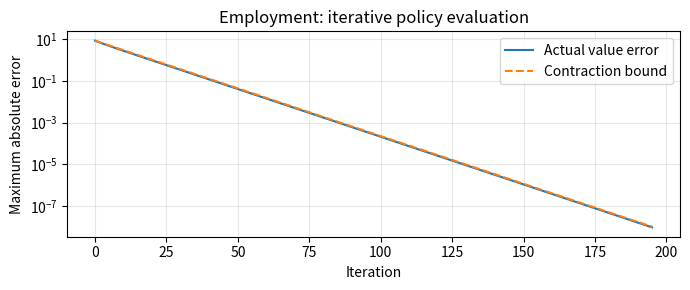
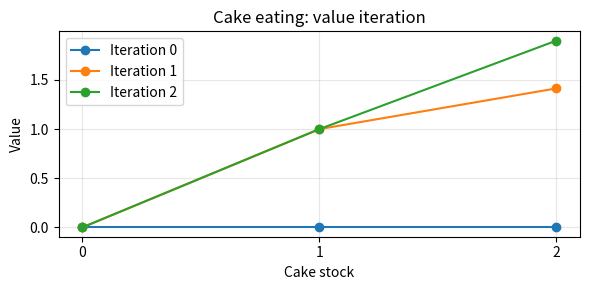

Write Python code to recreate these figures, in order.
"""Companion to value_functions.ipynb; supplied code cells in notebook order.
Complete the two exercise scaffolds. To check reference solutions, call
employment_solution() or larger_cake_solution() separately.
"""

import numpy as np
import matplotlib.pyplot as plt

np.set_printoptions(precision=6, suppress=True)

class CakeMDP:
    def __init__(self, max_stock=2, beta=0.9):
        assert isinstance(max_stock, (int, np.integer)) and max_stock >= 0
        assert 0 < beta < 1
        self.states = np.arange(max_stock + 1)
        self.beta = beta

    def step(self, state, action):
        assert isinstance(state, (int, np.integer)) and 0 <= state < len(self.states)
        assert isinstance(action, (int, np.integer)) and 0 <= action <= state
        return state - action, np.sqrt(action)

    def simulate(self, policy, initial_state, periods):
        state = initial_state
        path, rewards = [state], []
        for period in range(periods):
            action = policy(state)
            state, reward = self.step(state, action)
            path.append(state)
            rewards.append(reward)
        return np.array(path), np.array(rewards)

def eat_all(state):
    return state


def consume_one(state):
    return min(1, state)


cake = CakeMDP()
path_all, rewards_all = cake.simulate(eat_all, initial_state=2, periods=3)
path_one, rewards_one = cake.simulate(consume_one, initial_state=2, periods=3)
print("Eat all:     stocks", path_all, "rewards", rewards_all)
print("Consume one: stocks", path_one, "rewards", rewards_one)

def discounted_return(rewards, beta):
    rewards = np.asarray(rewards, dtype=float)
    weights = beta ** np.arange(len(rewards))
    return np.sum(weights * rewards)


return_all = discounted_return(rewards_all, cake.beta)
return_one = discounted_return(rewards_one, cake.beta)
print("Eat all:", return_all)
print("Consume one:", return_one)
assert np.isclose(return_all, np.sqrt(2))
assert np.isclose(return_one, 1.9)
assert return_one > return_all

class MarkovProcess:
    def __init__(self, states, P):
        self.states = states
        self.P = np.array(P)
        assert self.P.shape == (len(states), len(states))
        assert np.all(self.P >= 0)
        assert np.allclose(self.P.sum(axis=1), 1)

    def simulate(self, initial_state, periods, seed=7):
        rng = np.random.default_rng(seed)
        state = initial_state
        path = [state]
        for period in range(periods):
            state = rng.choice(len(self.states), p=self.P[state])
            path.append(state)
        return np.array(path)

states = ["Unemployed", "Employed"]
P = np.array([[0.80, 0.20],
              [0.05, 0.95]])
r = np.array([0.0, 1.0])
beta = 0.9
employment = MarkovProcess(states, P)

path = employment.simulate(initial_state=0, periods=80, seed=7)
# The reward from the action at t is based on state s_t, not s_(t+1).
sample_rewards = r[path[:-1]]
sample_return = discounted_return(sample_rewards, beta)
print("One simulated return, starting unemployed:", sample_return)
print("Maximum omitted tail:", beta ** 80 / (1 - beta))

def evaluate_policy(P_sigma, r_sigma, beta):
    P_sigma = np.asarray(P_sigma, dtype=float)
    r_sigma = np.asarray(r_sigma, dtype=float)
    n = len(r_sigma)
    assert 0 < beta < 1
    assert P_sigma.shape == (n, n)
    assert np.all(P_sigma >= 0) and np.allclose(P_sigma.sum(axis=1), 1)
    return np.linalg.solve(np.eye(n) - beta * P_sigma, r_sigma)


employment_value = evaluate_policy(P, r, beta)
print("Values [U, E]:", employment_value)
print("Bellman residual:", employment_value - (r + beta * P @ employment_value))
assert np.allclose(employment_value, [72 / 13, 112 / 13])

def iterate_values(update, initial_value, beta, tolerance=1e-8, max_iter=10000):
    assert 0 < beta < 1 and tolerance > 0
    value = np.asarray(initial_value, dtype=float).copy()
    history = [value.copy()]
    for iteration in range(max_iter):
        next_value = update(value)
        residual = np.max(np.abs(next_value - value))
        # The residual belongs to value, so return value rather than next_value.
        if residual <= (1 - beta) * tolerance:
            return value, np.array(history), residual
        value = next_value
        history.append(value.copy())
    raise RuntimeError("Iteration limit reached before the tolerance was met.")


def employment_update(value):
    return r + beta * P @ value


employment_iterated, employment_history, residual = iterate_values(
    employment_update, np.zeros(2), beta
)
print("First three iterates:", employment_history[:3], sep="\n")
print("Converged values:", employment_iterated)
print("Residual-based error bound:", residual / (1 - beta))
assert np.allclose(employment_history[:3], [[0, 0], [0, 1], [0.18, 1.855]])
assert np.max(np.abs(employment_iterated - employment_value)) <= 1e-8

errors = np.max(np.abs(employment_history - employment_value), axis=1)
iterations = np.arange(len(errors))
bound = beta ** iterations * errors[0]

plt.figure(figsize=(7, 3))
plt.semilogy(iterations, errors, label="Actual value error")
plt.semilogy(iterations, bound, "--", label="Contraction bound")
plt.xlabel("Iteration")
plt.ylabel("Maximum absolute error")
plt.title("Employment: iterative policy evaluation")
plt.legend()
plt.grid(alpha=0.3)
plt.tight_layout()
plt.show()

def cake_policy_arrays(model, policy):
    n = len(model.states)
    P_sigma = np.zeros((n, n))
    r_sigma = np.zeros(n)
    for state in model.states:
        action = policy(state)
        next_state, reward = model.step(state, action)
        P_sigma[state, next_state] = 1
        r_sigma[state] = reward
    return P_sigma, r_sigma


P_all, r_all = cake_policy_arrays(cake, eat_all)
P_one, r_one = cake_policy_arrays(cake, consume_one)
value_all = evaluate_policy(P_all, r_all, cake.beta)
value_one = evaluate_policy(P_one, r_one, cake.beta)
print("P under consume_one:", P_one, sep="\n")
print("Values under eat_all:", value_all)
print("Values under consume_one:", value_one)
assert np.allclose(value_all, [0, 1, np.sqrt(2)])
assert np.allclose(value_one, [0, 1, 1.9])
assert np.isclose(value_all[2], return_all)
assert np.isclose(value_one[2], return_one)

def cake_action_values(model, value, state):
    candidates = []
    for action in range(state + 1):
        next_state, reward = model.step(state, action)
        candidates.append(reward + model.beta * value[next_state])
    return np.array(candidates)


def cake_bellman(model, value):
    new_value = np.zeros(len(model.states))
    for state in model.states:
        new_value[state] = np.max(cake_action_values(model, value, state))
    return new_value


def cake_greedy_policy(model, value):
    policy = np.zeros(len(model.states), dtype=int)
    for state in model.states:
        policy[state] = np.argmax(cake_action_values(model, value, state))
    return policy

def cake_update(value):
    return cake_bellman(cake, value)


cake_value, cake_history, cake_residual = iterate_values(
    cake_update, np.zeros(len(cake.states)), cake.beta
)
cake_policy = cake_greedy_policy(cake, cake_value)
print("Value iterates (columns are stocks 0, 1, 2):", cake_history, sep="\n")
print("Optimal value:", cake_value)
print("Consumption by stock:", cake_policy)
print("Residual:", cake_residual)
assert np.allclose(cake_history[1], [0, 1, np.sqrt(2)])
assert np.allclose(cake_value, [0, 1, 1.9])
assert np.array_equal(cake_policy, [0, 1, 1])

plt.figure(figsize=(6, 3))
for iteration, value in enumerate(cake_history):
    plt.plot(cake.states, value, "o-", label=f"Iteration {iteration}")
plt.xticks(cake.states)
plt.xlabel("Cake stock")
plt.ylabel("Value")
plt.title("Cake eating: value iteration")
plt.legend()
plt.grid(alpha=0.3)
plt.tight_layout()
plt.show()

def computed_policy(state):
    return cake_policy[state]


P_computed, r_computed = cake_policy_arrays(cake, computed_policy)
policy_value = evaluate_policy(P_computed, r_computed, cake.beta)
optimal_path, optimal_rewards = cake.simulate(computed_policy, 2, periods=3)
print("Stock path:", optimal_path)
print("Discounted return:", discounted_return(optimal_rewards, cake.beta))
print("Policy value:", policy_value)
assert np.allclose(policy_value, cake_value)
assert np.isclose(discounted_return(optimal_rewards, cake.beta), cake_value[2])

def cake_backward_induction(model, horizon):
    values = np.zeros((horizon + 1, len(model.states)))
    policies = np.zeros((horizon, len(model.states)), dtype=int)
    for t in range(horizon - 1, -1, -1):
        policies[t] = cake_greedy_policy(model, values[t + 1])
        values[t] = cake_bellman(model, values[t + 1])
    return values, policies


finite_values, finite_policies = cake_backward_induction(cake, horizon=2)
print("Values at dates 0, 1, 2:", finite_values, sep="\n")
print("Policies at dates 0, 1:", finite_policies, sep="\n")
assert np.allclose(finite_values[0], cake_history[2])
assert np.array_equal(finite_policies[1], [0, 1, 2])
assert np.array_equal(finite_policies[0], [0, 1, 1])

def employment_values(alpha):
    # Build P, define an update function, and return both value vectors.
    pass

# direct, iterative = employment_values(0.40)
# print("Direct:", direct, "Iterative:", iterative)
# assert np.allclose(direct, iterative, atol=1e-8, rtol=0)
# assert np.all(direct > employment_value)

#@title Solution 1: Employment values (Show code)
#@markdown Select **Show code** to reveal the solution. Run this cell, then call `employment_solution()` to check it.
def employment_solution():
    def employment_values(alpha):
        assert 0 <= alpha <= 1
        P_new = np.array([[1 - alpha, alpha], [0.05, 0.95]])
        r_new = np.array([0.0, 1.0])
        beta_new = 0.9
        direct = evaluate_policy(P_new, r_new, beta_new)

        def update(value):
            return r_new + beta_new * P_new @ value

        iterative, history, residual = iterate_values(update, np.zeros(2), beta_new)
        return direct, iterative

    direct, iterative = employment_values(0.40)
    assert np.allclose(direct, iterative, atol=1e-8, rtol=0)
    assert np.all(direct > employment_value)
    print("Direct:", direct, "Iterative:", iterative)
    return direct, iterative

def solve_cake(max_stock, beta):
    # Create the model, define its Bellman update, and run value iteration.
    # Return the value vector and the greedy action array.
    pass

# large_cake = CakeMDP(max_stock=4, beta=0.95)
# large_value, large_policy = solve_cake(4, 0.95)
# print("Values:", large_value)
# print("Consumption:", large_policy)
# Define a policy function using large_policy[state], then evaluate and simulate it.

#@title Solution 2: Larger cake-eating problem (Show code)
#@markdown Select **Show code** to reveal the solution. Run this cell, then call `larger_cake_solution()` to check it.
def larger_cake_solution():
    def solve_cake(max_stock, beta):
        model = CakeMDP(max_stock=max_stock, beta=beta)

        def update(value):
            return cake_bellman(model, value)

        value, history, residual = iterate_values(update, np.zeros(len(model.states)), beta)
        return value, cake_greedy_policy(model, value)

    model = CakeMDP(max_stock=4, beta=0.95)
    value, policy = solve_cake(4, 0.95)

    def optimal_policy(state):
        return policy[state]

    P_opt, r_opt = cake_policy_arrays(model, optimal_policy)
    evaluated = evaluate_policy(P_opt, r_opt, model.beta)
    P_one, r_one = cake_policy_arrays(model, consume_one)
    one_value = evaluate_policy(P_one, r_one, model.beta)
    path, rewards = model.simulate(optimal_policy, 4, periods=5)
    assert np.allclose(value, evaluated, atol=1e-8, rtol=0)
    assert np.all(value >= one_value - 1e-8)
    assert path[-1] == 0
    assert np.isclose(discounted_return(rewards, model.beta), value[4])
    print("Values:", value)
    print("Consumption:", policy)
    print("Stock path:", path)
    print("Rewards:", rewards)
    return value, policy, path
